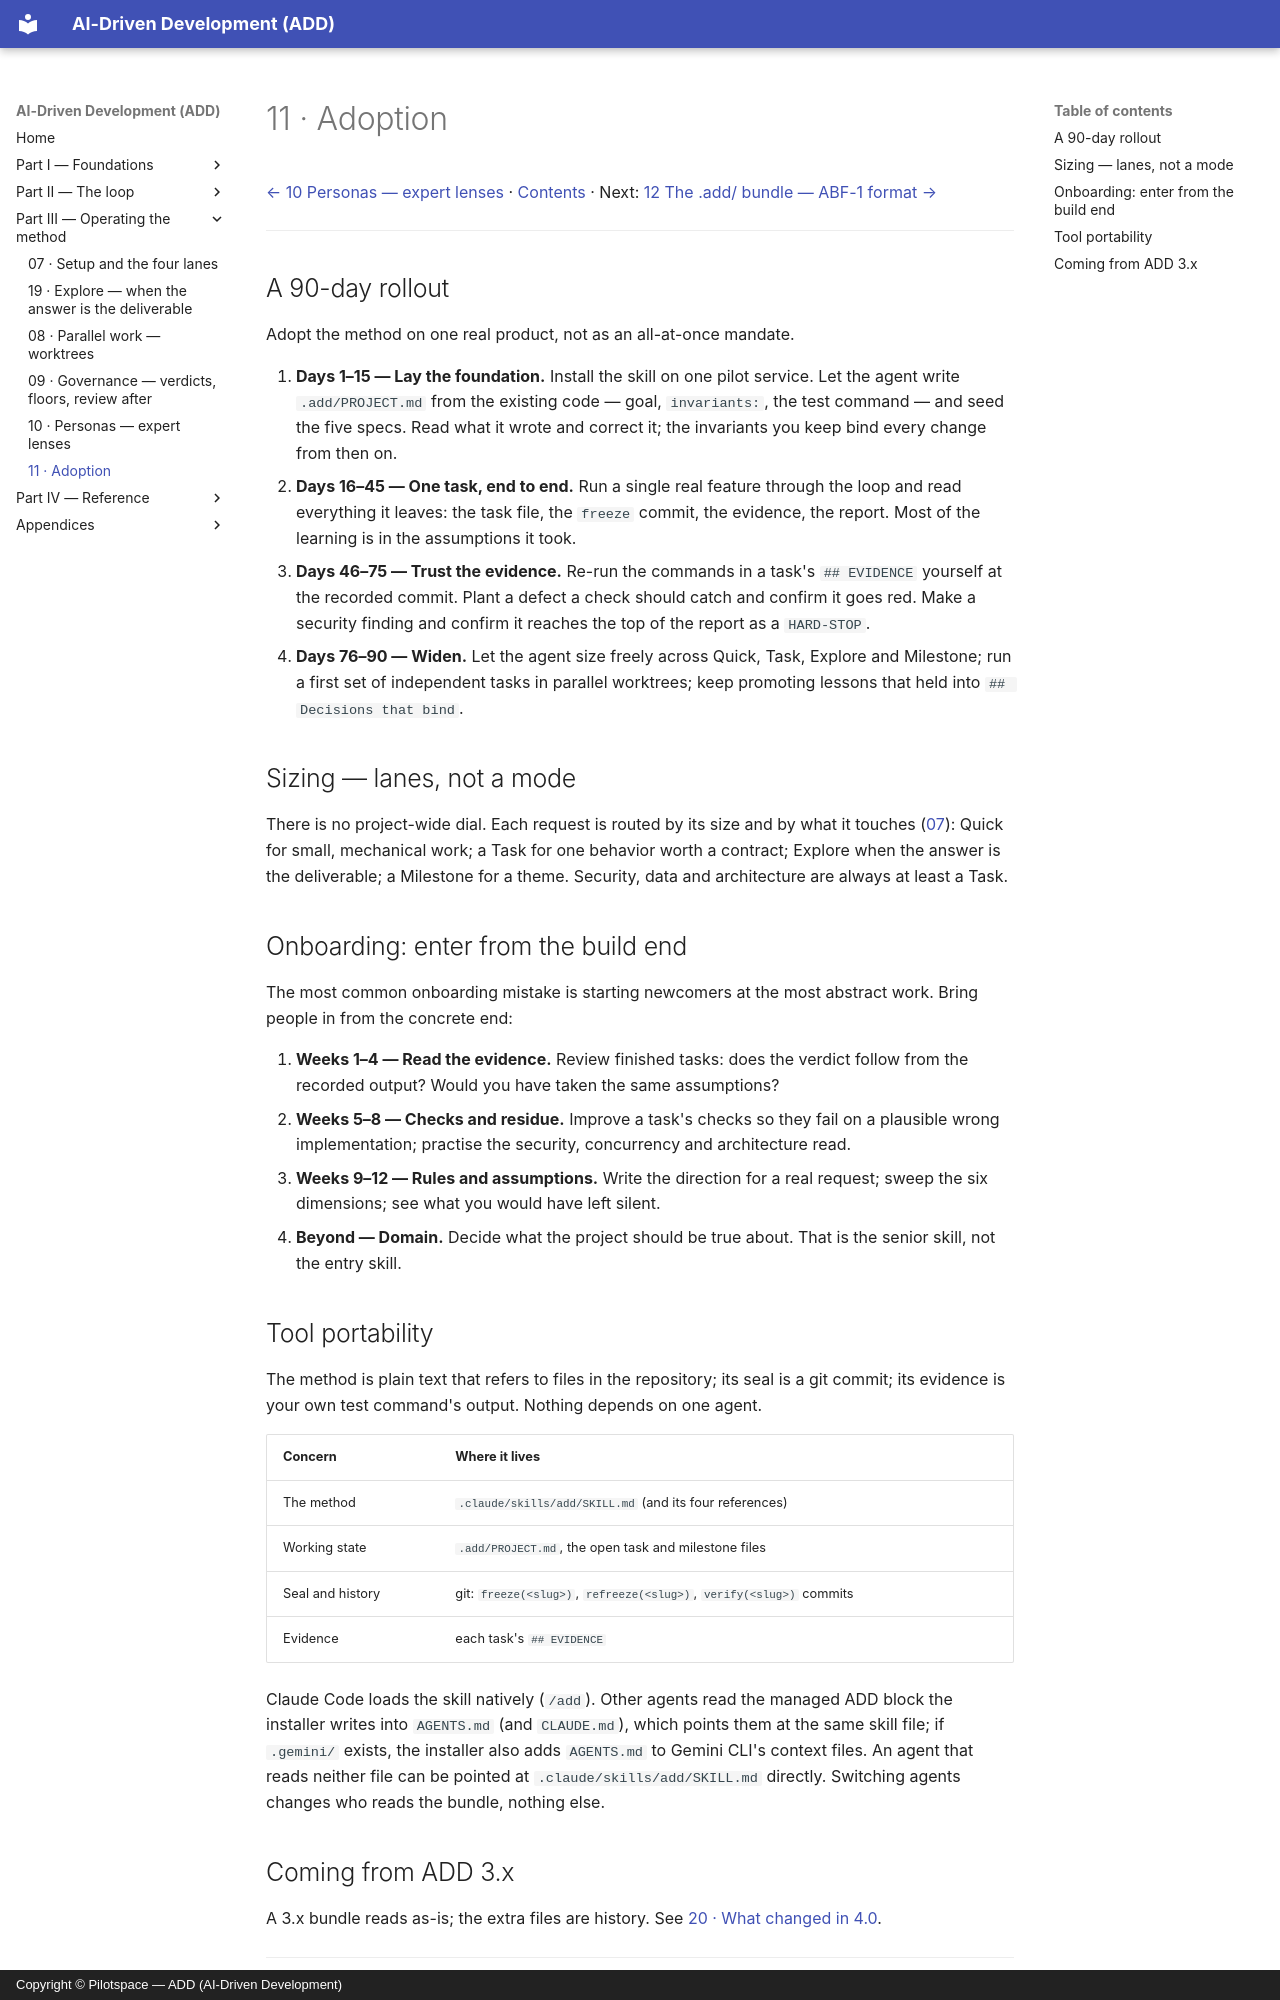

repository: pilotspace/ADD · page: 11-adoption/index.html · generator: mkdocs · copyright: Copyright © Pilotspace — ADD (AI-Driven Development)

# 11 · Adoption

[← 10 Personas — expert lenses](./10-personas.md) · [Contents](./README.md) · Next: [12 The .add/ bundle — ABF-1 format →](./12-bundle-format.md)

---

## A 90-day rollout

Adopt the method on one real product, not as an all-at-once mandate.

1. **Days 1–15 — Lay the foundation.** Install the skill on one pilot service. Let the agent write `.add/PROJECT.md` from the existing code — goal, `invariants:`, the test command — and seed the five specs. Read what it wrote and correct it; the invariants you keep bind every change from then on.
2. **Days 16–45 — One task, end to end.** Run a single real feature through the loop and read everything it leaves: the task file, the `freeze` commit, the evidence, the report. Most of the learning is in the assumptions it took.
3. **Days 46–75 — Trust the evidence.** Re-run the commands in a task's `## EVIDENCE` yourself at the recorded commit. Plant a defect a check should catch and confirm it goes red. Make a security finding and confirm it reaches the top of the report as a `HARD-STOP`.
4. **Days 76–90 — Widen.** Let the agent size freely across Quick, Task, Explore and Milestone; run a first set of independent tasks in parallel worktrees; keep promoting lessons that held into `## Decisions that bind`.

## Sizing — lanes, not a mode

There is no project-wide dial. Each request is routed by its size and by what it touches ([07](./07-setup-and-lanes.md)): Quick for small, mechanical work; a Task for one behavior worth a contract; Explore when the answer is the deliverable; a Milestone for a theme. Security, data and architecture are always at least a Task.

## Onboarding: enter from the build end

The most common onboarding mistake is starting newcomers at the most abstract work. Bring people in from the concrete end:

1. **Weeks 1–4 — Read the evidence.** Review finished tasks: does the verdict follow from the recorded output? Would you have taken the same assumptions?
2. **Weeks 5–8 — Checks and residue.** Improve a task's checks so they fail on a plausible wrong implementation; practise the security, concurrency and architecture read.
3. **Weeks 9–12 — Rules and assumptions.** Write the direction for a real request; sweep the six dimensions; see what you would have left silent.
4. **Beyond — Domain.** Decide what the project should be true about. That is the senior skill, not the entry skill.

## Tool portability

The method is plain text that refers to files in the repository; its seal is a git commit; its evidence is your own test command's output. Nothing depends on one agent.

| Concern | Where it lives |
|---|---|
| The method | `.claude/skills/add/SKILL.md` (and its four references) |
| Working state | `.add/PROJECT.md`, the open task and milestone files |
| Seal and history | git: `freeze(<slug>)`, `refreeze(<slug>)`, `verify(<slug>)` commits |
| Evidence | each task's `## EVIDENCE` |

Claude Code loads the skill natively (`/add`). Other agents read the managed ADD block the installer writes into `AGENTS.md` (and `CLAUDE.md`), which points them at the same skill file; if `.gemini/` exists, the installer also adds `AGENTS.md` to Gemini CLI's context files. An agent that reads neither file can be pointed at `.claude/skills/add/SKILL.md` directly. Switching agents changes who reads the bundle, nothing else.
